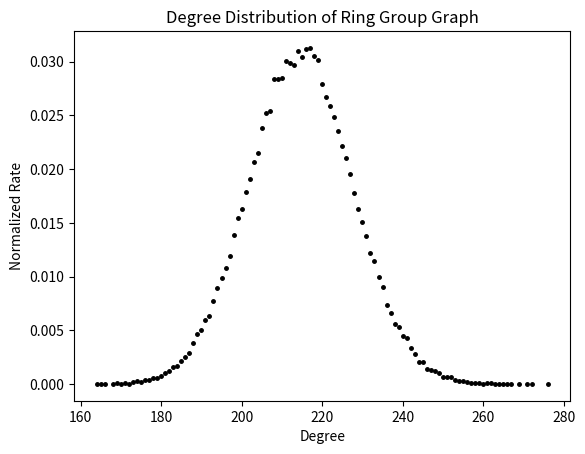

Recreate this plot in Python.
import random
import matplotlib.pyplot as plt


def make_ring_group(m, k, p, q):
    vertices = m * k
    edges = 0

    # Initialize empty graph
    graph = {}
    for vertex in range(vertices):
        graph[vertex] = set()

    # Consider each vertex, making edges when necessary
    for u in range(vertices):
        u_group = u // k
        for v in range(u + 1, vertices):
            v_group = v // k
            probability = random.random()
            if u_group == v_group or (v_group - u_group == 1) or (u_group == 0 and v_group == m - 1):
                if probability <= p:
                    edges += 1
                    graph[u].add(v)
                    graph[v].add(u)
            else:
                if probability <= q:
                    edges += 1
                    graph[u].add(v)
                    graph[v].add(u)
    print("Made a ring group graph with", vertices, "vertices and", edges, "edges.")
    return graph


def compute_degrees(graph):
    degrees = {}

    for vertex in graph:
        degrees[vertex] = len(graph[vertex])

    return degrees


def get_degree_distribution(graph):
    # Get the degree of each vertex
    degrees = compute_degrees(graph)

    degree_distribution = {}

    # Initialise dictionary
    for vertex in degrees:
        degree_distribution[degrees[vertex]] = 0

    # Count number of vertices with the same degree
    for vertex in degrees:
        degree_distribution[degrees[vertex]] += 1

    return degree_distribution


def normalise(distribution, total):
    # Divide the distributions by the number of vertices.
    for degree in distribution:
        distribution[degree] /= total
    return distribution


def get_average_distribution(n):
    m = 20
    k = 50
    p = 0.3
    q = 0.5 - p

    cumulative_distribution = {}

    for i in range(n):
        print(i)

        # Make new graph
        graph = make_ring_group(m, k, p, q)

        # Get the normalised degree distributions
        distribution = normalise(get_degree_distribution(graph), m * k)

        # Add the distribution to the cumulative total
        for degree in distribution:
            if degree in cumulative_distribution:
                cumulative_distribution[degree] += distribution[degree]
            else:
                cumulative_distribution[degree] = distribution[degree]

    average_distribution = {}

    # Get the average by dividing the total cumulative distribution by the number of graphs used.
    for degree in cumulative_distribution:
        average_distribution[degree] = cumulative_distribution[degree] / n

    return average_distribution


def print_graph():
    x_data = []
    y_data = []

    averages = get_average_distribution(100)

    for degree in averages:
        x_data += [degree]
        y_data += [averages[degree]]

    plt.clf()
    plt.xlabel('Degree')
    plt.ylabel('Normalized Rate')
    plt.title('Degree Distribution of Ring Group Graph')
    plt.plot(x_data, y_data, marker='.', markersize=5, linestyle='None', color='black')
    plt.savefig('question1.png')


if __name__ == '__main__':
    print_graph()
